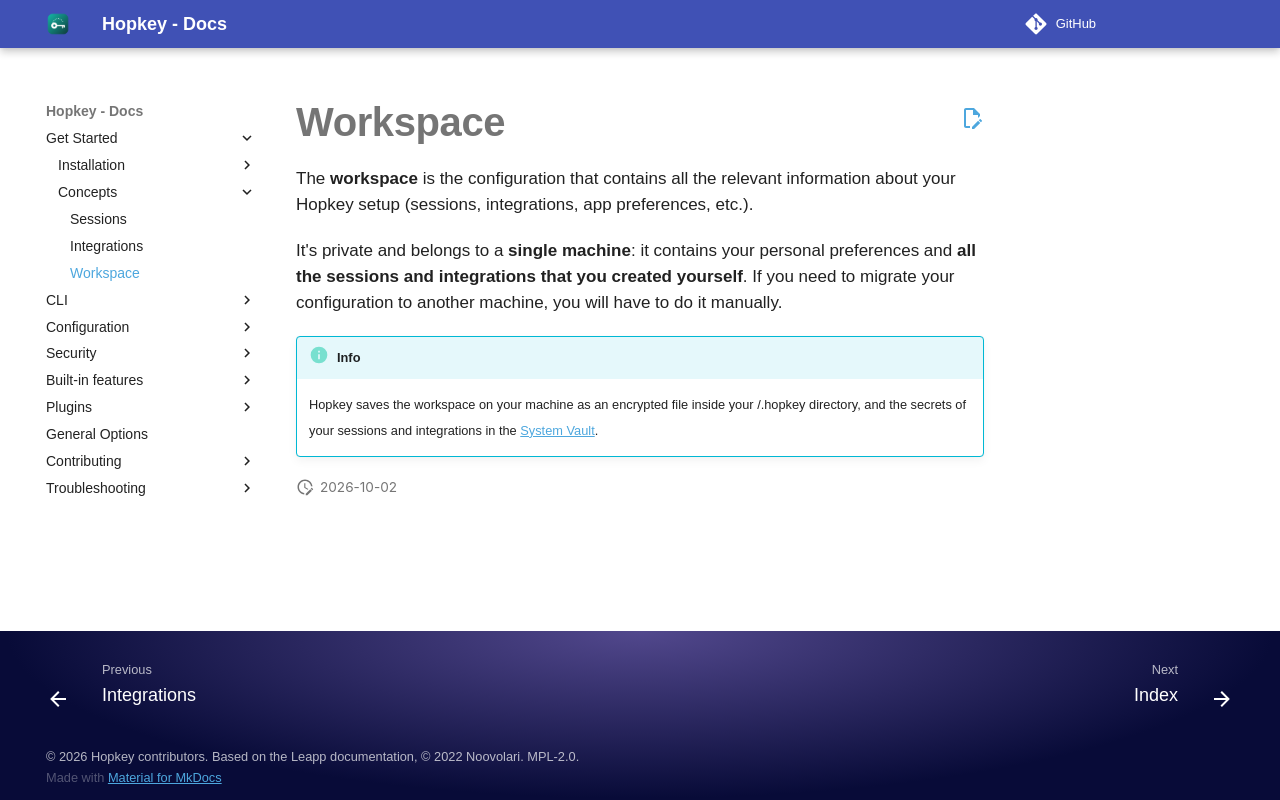

repository: willroll/hopkey · page: 0.26.1/workspaces/index.html · generator: mkdocs

# Workspace

The **workspace** is the configuration that contains all the relevant information about your Hopkey setup (sessions,
integrations, app preferences, etc.).

It's private and belongs to a **single machine**: it contains your personal preferences and **all the sessions and
integrations that you created yourself**. If you need to migrate your configuration to another machine, you will have
to do it manually.

!!! Info
    Hopkey saves the workspace on your machine as an encrypted file inside your <home>/.hopkey directory, and the
    secrets of your sessions and integrations in the [System Vault](security/system-vault.md).
